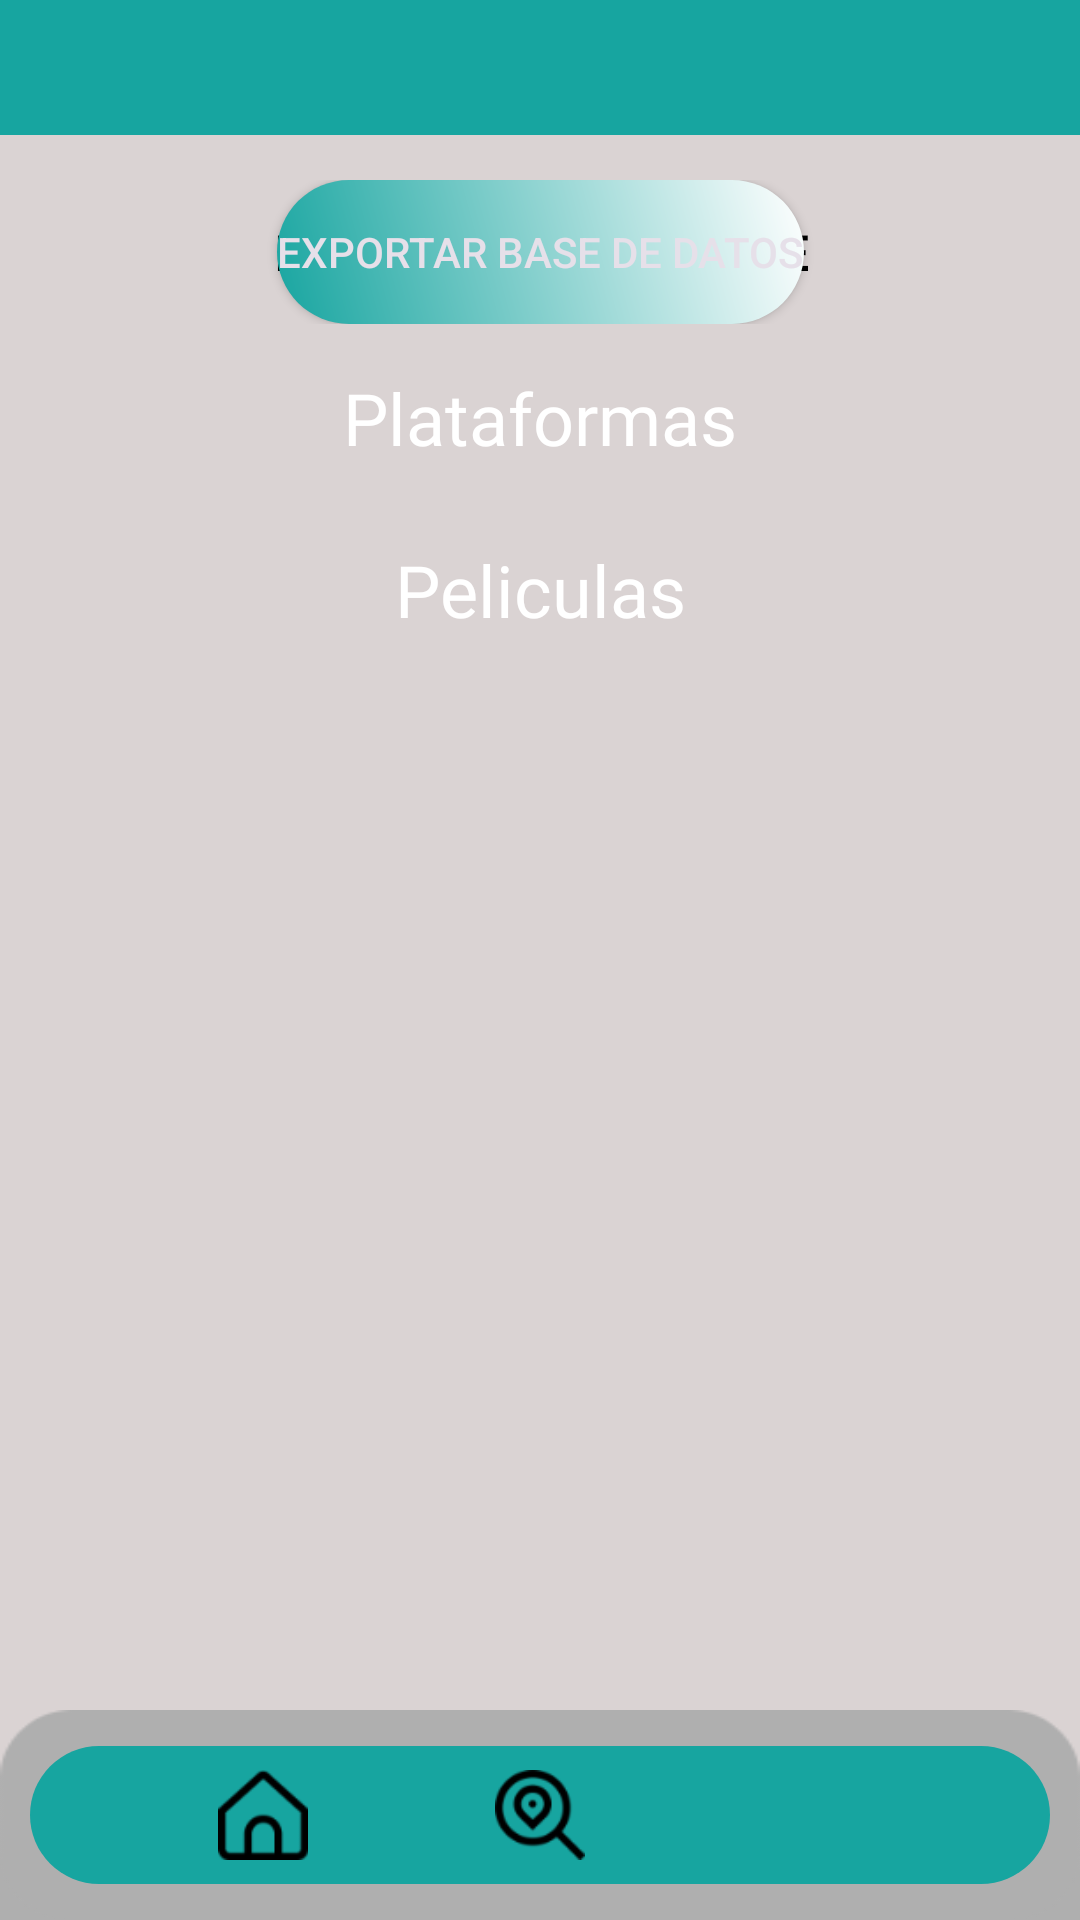

This screen was rendered from an Android layout file. Write that file and the resources it references.
<!-- AndroidManifest.xml: application theme Theme.AppDadm -->
<!-- res/layout/activity_home.xml -->
<?xml version="1.0" encoding="utf-8"?>
<androidx.constraintlayout.widget.ConstraintLayout xmlns:android="http://schemas.android.com/apk/res/android"
    xmlns:app="http://schemas.android.com/apk/res-auto"
    xmlns:tools="http://schemas.android.com/tools"
    android:layout_width="match_parent"
    android:layout_height="match_parent"
    android:background="#DAD3D3">

    <androidx.constraintlayout.widget.ConstraintLayout
        android:layout_width="match_parent"
        android:layout_height="0dp"
        android:layout_marginStart="10dp"
        android:layout_marginEnd="10dp"
        app:layout_constraintBottom_toTopOf="@+id/constraintLayout9"
        app:layout_constraintEnd_toEndOf="parent"
        app:layout_constraintStart_toStartOf="parent"
        app:layout_constraintTop_toBottomOf="@+id/constraintLayout10">

        <androidx.core.widget.NestedScrollView
            android:layout_width="match_parent"
            android:layout_height="match_parent"
            android:scrollbars="none"
            app:layout_constraintBottom_toBottomOf="parent"
            app:layout_constraintEnd_toEndOf="parent"
            app:layout_constraintStart_toStartOf="parent"
            app:layout_constraintTop_toTopOf="parent">

            <LinearLayout
                android:layout_width="match_parent"
                android:layout_height="wrap_content"
                android:gravity="center"
                android:orientation="vertical"
                app:layout_constraintBottom_toBottomOf="parent"
                app:layout_constraintEnd_toEndOf="parent"
                app:layout_constraintStart_toStartOf="parent"
                app:layout_constraintTop_toTopOf="parent">

                <androidx.constraintlayout.widget.ConstraintLayout
                    android:layout_width="match_parent"
                    android:layout_height="match_parent"
                    android:layout_marginTop="15dp"
                    android:layout_marginBottom="5dp">

                    <Button
                        android:id="@+id/button"
                        android:layout_width="wrap_content"
                        android:layout_height="wrap_content"
                        android:background="@drawable/degradado2"
                        android:foreground="@drawable/degradado2"
                        android:onClick="solicitarPermisoYExportarBaseDeDatos"
                        android:text="EXPORTAR BASE DE DATOS"
                        app:layout_constraintBottom_toBottomOf="parent"
                        app:layout_constraintEnd_toEndOf="parent"
                        app:layout_constraintStart_toStartOf="parent"
                        app:layout_constraintTop_toTopOf="parent" />

                    <TextView
                        android:id="@+id/textView26"
                        android:layout_width="wrap_content"
                        android:layout_height="wrap_content"
                        android:fontFamily="@font/fredoka_one"
                        android:text="EXPORTAR BASE SQLITE"
                        android:textColor="#000000"
                        android:textSize="16sp"
                        android:textStyle="bold"
                        app:layout_constraintBottom_toBottomOf="parent"
                        app:layout_constraintEnd_toEndOf="@+id/button"
                        app:layout_constraintStart_toStartOf="@+id/button"
                        app:layout_constraintTop_toTopOf="parent" />

                </androidx.constraintlayout.widget.ConstraintLayout>

                <TextView
                    android:id="@+id/textView27"
                    android:layout_width="match_parent"
                    android:layout_height="wrap_content"
                    android:layout_marginTop="10dp"
                    android:layout_marginBottom="10dp"
                    android:fontFamily="@font/luckiest_guy"
                    android:text="Plataformas"
                    android:textAlignment="center"
                    android:textColor="#FFFFFF"
                    android:textSize="24sp" />

                <androidx.recyclerview.widget.RecyclerView
                    android:id="@+id/RecyclerViewPlataf"
                    android:layout_width="match_parent"
                    android:layout_height="wrap_content"
                    android:animateLayoutChanges="false"
                    android:isScrollContainer="true"
                    android:longClickable="true"
                    android:nestedScrollingEnabled="false" />

                <TextView
                    android:id="@+id/textView28"
                    android:layout_width="match_parent"
                    android:layout_height="wrap_content"
                    android:layout_marginTop="15dp"
                    android:layout_marginBottom="10dp"
                    android:fontFamily="@font/luckiest_guy"
                    android:text="Peliculas"
                    android:textAlignment="center"
                    android:textColor="#FFFFFF"
                    android:textSize="24sp" />

                <androidx.recyclerview.widget.RecyclerView
                    android:id="@+id/RecyclerViewPelis"
                    android:layout_width="match_parent"
                    android:layout_height="wrap_content"
                    android:animateLayoutChanges="false"
                    android:isScrollContainer="true"
                    android:longClickable="true"
                    android:nestedScrollingEnabled="false" />
            </LinearLayout>
        </androidx.core.widget.NestedScrollView>
    </androidx.constraintlayout.widget.ConstraintLayout>

    <androidx.constraintlayout.widget.ConstraintLayout
        android:id="@+id/constraintLayout10"
        android:layout_width="match_parent"
        android:layout_height="45dp"
        android:background="#17A5A0"
        app:layout_constraintBottom_toBottomOf="parent"
        app:layout_constraintEnd_toEndOf="parent"
        app:layout_constraintStart_toStartOf="parent"
        app:layout_constraintTop_toTopOf="parent"
        app:layout_constraintVertical_bias="0.0">

    </androidx.constraintlayout.widget.ConstraintLayout>

    <androidx.constraintlayout.widget.ConstraintLayout
        android:id="@+id/constraintLayout9"
        android:layout_width="match_parent"
        android:layout_height="70dp"
        app:layout_constraintBottom_toBottomOf="parent"
        app:layout_constraintEnd_toEndOf="parent"
        app:layout_constraintHorizontal_bias="0.0"
        app:layout_constraintStart_toStartOf="parent"
        app:layout_constraintTop_toTopOf="@+id/constraintLayout10"
        app:layout_constraintVertical_bias="1.0">


        <ImageButton
            android:id="@+id/imageButton13"
            android:layout_width="match_parent"
            android:layout_height="wrap_content"
            android:background="@drawable/bajera_gris"
            app:layout_constraintBottom_toBottomOf="parent"
            app:layout_constraintEnd_toEndOf="parent"
            app:layout_constraintStart_toStartOf="parent"
            app:layout_constraintTop_toTopOf="@+id/constraintLayout5"
            app:layout_constraintVertical_bias="1.0" />

        <ImageView
            android:id="@+id/imageView18"
            android:layout_width="match_parent"
            android:layout_height="match_parent"
            android:background="@drawable/img_fondo_appbar"
            app:layout_constraintBottom_toBottomOf="parent"
            app:layout_constraintEnd_toEndOf="parent"
            app:layout_constraintStart_toStartOf="parent"
            app:layout_constraintTop_toTopOf="parent" />

        <androidx.constraintlayout.widget.ConstraintLayout
            android:id="@+id/constraintLayout5"
            android:layout_width="match_parent"
            android:layout_height="match_parent"
            android:layout_marginStart="10dp"
            android:layout_marginTop="12dp"
            android:layout_marginEnd="10dp"
            android:layout_marginBottom="12dp"
            android:background="@drawable/fondo_color"
            app:layout_constraintBottom_toBottomOf="parent"
            app:layout_constraintEnd_toEndOf="parent"
            app:layout_constraintHorizontal_bias="0.0"
            app:layout_constraintStart_toStartOf="parent"
            app:layout_constraintTop_toTopOf="parent"
            app:layout_constraintVertical_bias="0.0">

            <ImageButton
                android:id="@+id/imgBtn_home"
                android:layout_width="30dp"
                android:layout_height="30dp"
                android:layout_marginTop="8dp"
                android:layout_marginBottom="8dp"
                android:background="@drawable/img_btn_menu"
                android:onClick="abrirHome"
                app:layout_constraintBottom_toBottomOf="parent"
                app:layout_constraintEnd_toStartOf="@+id/imgBtn_buscar"
                app:layout_constraintStart_toStartOf="parent"
                app:layout_constraintTop_toTopOf="parent" />

            <ImageButton
                android:id="@+id/imgBtn_buscar"
                android:layout_width="30dp"
                android:layout_height="30dp"
                android:background="@drawable/img_btn_busqueda"
                android:onClick="abrirAnyadir"
                app:layout_constraintBottom_toBottomOf="parent"
                app:layout_constraintEnd_toEndOf="parent"
                app:layout_constraintStart_toStartOf="parent"
                app:layout_constraintTop_toTopOf="parent" />

            <ImageButton
                android:id="@+id/imgBtn_social"
                android:layout_width="30dp"
                android:layout_height="30dp"
                android:layout_marginTop="8dp"
                android:layout_marginBottom="8dp"
                android:background="@drawable/img_btn_social"
                android:onClick="abrirPerfil"
                app:layout_constraintBottom_toBottomOf="parent"
                app:layout_constraintEnd_toEndOf="parent"
                app:layout_constraintStart_toEndOf="@+id/imgBtn_buscar"
                app:layout_constraintTop_toTopOf="parent" />

        </androidx.constraintlayout.widget.ConstraintLayout>
    </androidx.constraintlayout.widget.ConstraintLayout>

</androidx.constraintlayout.widget.ConstraintLayout>
<!-- resources referenced by this layout -->
<resources>
  <!-- drawable bajera_gris: png bitmap (drawable, 441 bytes) -->
  <!-- drawable degradado2 (drawable) -->
  <?xml version="1.0" encoding="utf-8"?>
  <shape xmlns:android="http://schemas.android.com/apk/res/android">
      <gradient
          android:startColor="#17A5A0"
          android:endColor="#FFFFFF"
          android:type="linear"
          android:angle="45" />
      <corners android:radius="25dp" /> 
  </shape>
  <!-- drawable fondo_color (drawable) -->
  <?xml version="1.0" encoding="utf-8"?>
  <shape xmlns:android="http://schemas.android.com/apk/res/android">
      <solid android:color="#17A5A0" /> 
      <corners android:radius="25dp" /> 
  </shape>
  <!-- drawable img_btn_busqueda: png bitmap (drawable, 2399 bytes) -->
  <!-- drawable img_btn_menu: png bitmap (drawable, 1527 bytes) -->
  <!-- drawable img_fondo_appbar: png bitmap (drawable, 2291 bytes) -->
  <style name="Theme.AppDadm" parent="Base.Theme.AppDadm" />
  <style name="Base.Theme.AppDadm" parent="Theme.Material3.Dark.NoActionBar">
          <item name="colorPrimary">@color/black</item>
          <item name="colorPrimaryDark">@color/black</item>
          <item name="colorAccent">@color/black</item>
          <item name="colorControlActivated">@color/black</item>
          <item name="editTextBackground">@color/black</item>
      </style>
  <!-- not gathered from this repository: default colours our renderer supplied (Android Studio template values) -->
  <color name="black">#FF000000</color>
</resources>
